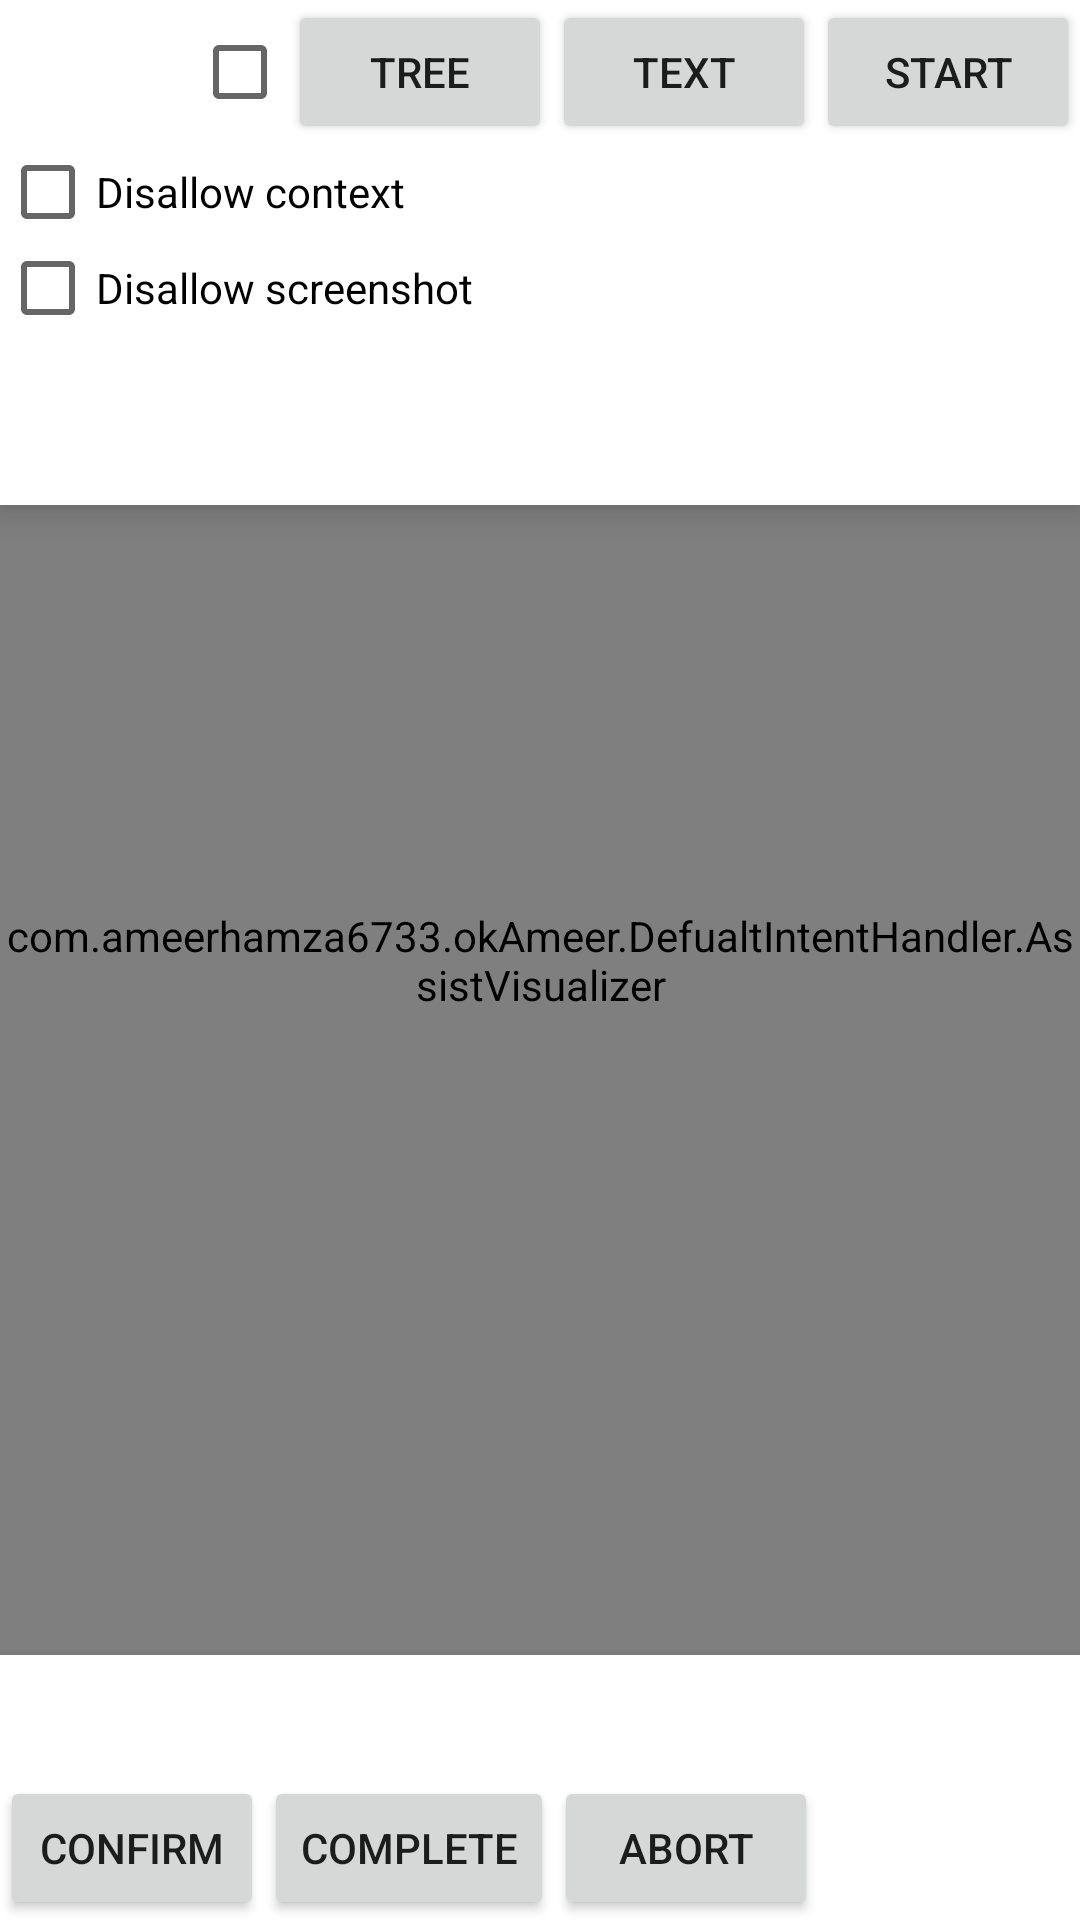

Reconstruct the res/layout file that produces this screen, plus the resources it refers to.
<!-- AndroidManifest.xml: application theme AppTheme -->
<!-- res/layout/voice_interaction_session.xml -->
<?xml version="1.0" encoding="utf-8"?>
<FrameLayout xmlns:android="http://schemas.android.com/apk/res/android"
    android:layout_width="match_parent"
    android:layout_height="match_parent">

    <ImageView android:id="@+id/full_screenshot"
        android:layout_width="match_parent"
        android:layout_height="match_parent"
        android:visibility="invisible"/>

    <com.ameerhamza6733.okAmeer.DefualtIntentHandler.AssistVisualizer android:id="@+id/assist_visualizer"
            android:layout_width="match_parent"
            android:layout_height="match_parent" />

    <FrameLayout android:layout_width="match_parent"
        android:layout_height="match_parent"
        android:fitsSystemWindows="true">

        <LinearLayout
                android:layout_width="match_parent"
                android:layout_height="wrap_content"
                android:layout_gravity="top"
                android:orientation="vertical"
                android:background="#ffffffff"
                android:elevation="8dp"
                >
            <LinearLayout android:id="@+id/top_content"
                android:layout_width="match_parent"
                android:layout_height="wrap_content"
                android:orientation="horizontal"
                >
                <ImageView android:id="@+id/screenshot"
                    android:layout_width="wrap_content"
                    android:layout_height="46dp"
                    android:adjustViewBounds="true" />
                <View android:layout_width="0dp"
                    android:layout_height="0dp"
                    android:layout_weight="1" />
                <CheckBox android:id="@+id/show_options"
                    android:layout_width="wrap_content"
                    android:layout_height="wrap_content" />
                <Button android:id="@+id/do_tree"
                    android:layout_width="wrap_content"
                    android:layout_height="wrap_content"
                    android:text="@string/tree" />
                <Button android:id="@+id/do_text"
                    android:layout_width="wrap_content"
                    android:layout_height="wrap_content"
                    android:text="@string/text" />
                <Button android:id="@+id/start"
                    android:layout_width="wrap_content"
                    android:layout_height="wrap_content"
                    android:text="@string/start" />
            </LinearLayout>
            <LinearLayout android:id="@+id/options"
                android:layout_width="match_parent"
                android:layout_height="wrap_content"
                android:orientation="vertical"
                >
                <CheckBox android:id="@+id/disallow_structure"
                    android:layout_width="wrap_content"
                    android:layout_height="wrap_content"
                    android:text="Disallow context" />
                <CheckBox android:id="@+id/disallow_screenshot"
                    android:layout_width="wrap_content"
                    android:layout_height="wrap_content"
                    android:text="Disallow screenshot" />
                <TextView android:id="@+id/options_text"
                    android:layout_width="match_parent"
                    android:layout_height="wrap_content"
                    android:layout_marginTop="16dp"
                    android:layout_marginBottom="16dp"
                    android:textAppearance="?android:attr/textAppearanceMedium" />
            </LinearLayout>
        </LinearLayout>

        <LinearLayout android:id="@+id/bottom_content"
            android:layout_width="match_parent"
            android:layout_height="wrap_content"
            android:layout_gravity="bottom"
            android:orientation="vertical"
            android:background="#ffffffff"
            android:elevation="8dp"
            >

            <TextView android:id="@+id/text"
                android:layout_width="match_parent"
                android:layout_height="wrap_content"
                android:layout_marginBottom="16dp"
                android:textAppearance="?android:attr/textAppearanceMedium" />

            <LinearLayout android:layout_width="match_parent" android:layout_height="wrap_content"
                    android:orientation="horizontal">
                <Button android:id="@+id/confirm"
                    android:layout_width="wrap_content"
                    android:layout_height="wrap_content"
                    android:text="@string/confirm" />
                <Button android:id="@+id/complete"
                    android:layout_width="wrap_content"
                    android:layout_height="wrap_content"
                    android:text="@string/complete" />
                <Button android:id="@+id/abort"
                    android:layout_width="wrap_content"
                    android:layout_height="wrap_content"
                    android:text="@string/abort" />
            </LinearLayout>

        </LinearLayout>
    </FrameLayout>
</FrameLayout>
<!-- resources referenced by this layout -->
<resources>
  <string name="abort">Abort</string>
  <string name="complete">Complete</string>
  <string name="confirm">Confirm</string>
  <string name="start">Start</string>
  <string name="text">Text</string>
  <string name="tree">Tree</string>
  <style name="AppTheme" parent="Theme.AppCompat.Light.NoActionBar">
          
          <item name="colorPrimary">@color/colorPrimary</item>
          <item name="colorPrimaryDark">@color/colorPrimaryDark</item>
          <item name="colorAccent">@color/colorAccent</item>
      </style>
  <color name="colorPrimary">#2196f3</color>
  <color name="colorPrimaryDark">#1976d2</color>
  <color name="colorAccent">#FF4081</color>
</resources>
